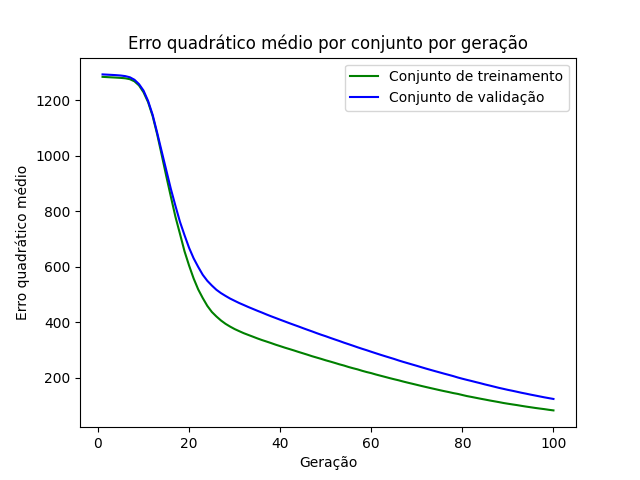

The table this chart was drawn from, first rows:
epoch, loss_train, loss_val
1, 1285, 1294
2, 1284, 1293
3, 1283, 1292
4, 1283, 1291
5, 1282, 1290
6, 1280, 1288
7, 1277, 1284
8, 1269, 1275
9, 1254, 1259
10, 1230, 1236
11, 1194, 1198
12, 1144, 1148
13, 1078, 1083
14, 1003, 1015
15, 926.8, 948.1
16, 853.2, 881.1
17, 781.1, 820.5
18, 719.2, 762.4
19, 656.2, 714.3
20, 604.8, 668.8
21, 558.3, 630.9
22, 518.9, 600
23, 487.7, 571.6
24, 459.6, 549.9
25, 437.6, 532.9
26, 421.3, 517.5
27, 406.9, 505.5
28, 394.8, 495.4
29, 384.9, 485.9
30, 376, 477.8
31, 368.4, 469.8
32, 361.1, 462.7
33, 354.8, 455.5
34, 348.5, 448.7
35, 342.2, 441.9
36, 336.3, 435.4
37, 330.9, 428.5
38, 325.4, 422
39, 319.6, 415.9
40, 314.4, 409.6
41, 309, 403.5
42, 304, 397.3
43, 299, 391.3
44, 293.6, 385.4
45, 288.5, 379.2
46, 283.4, 373.3
47, 278, 367.5
48, 273.2, 361.3
49, 268.4, 355.5
50, 263.3, 350.1
51, 258.7, 344.1
52, 253.9, 338.4
53, 248.8, 332.9
54, 244.4, 326.9
55, 239.2, 321.4
56, 234.7, 315.9
57, 230.5, 310.2
58, 225.4, 304.7
59, 220.9, 299.6
60, 217, 294.1
... 40 more rows
